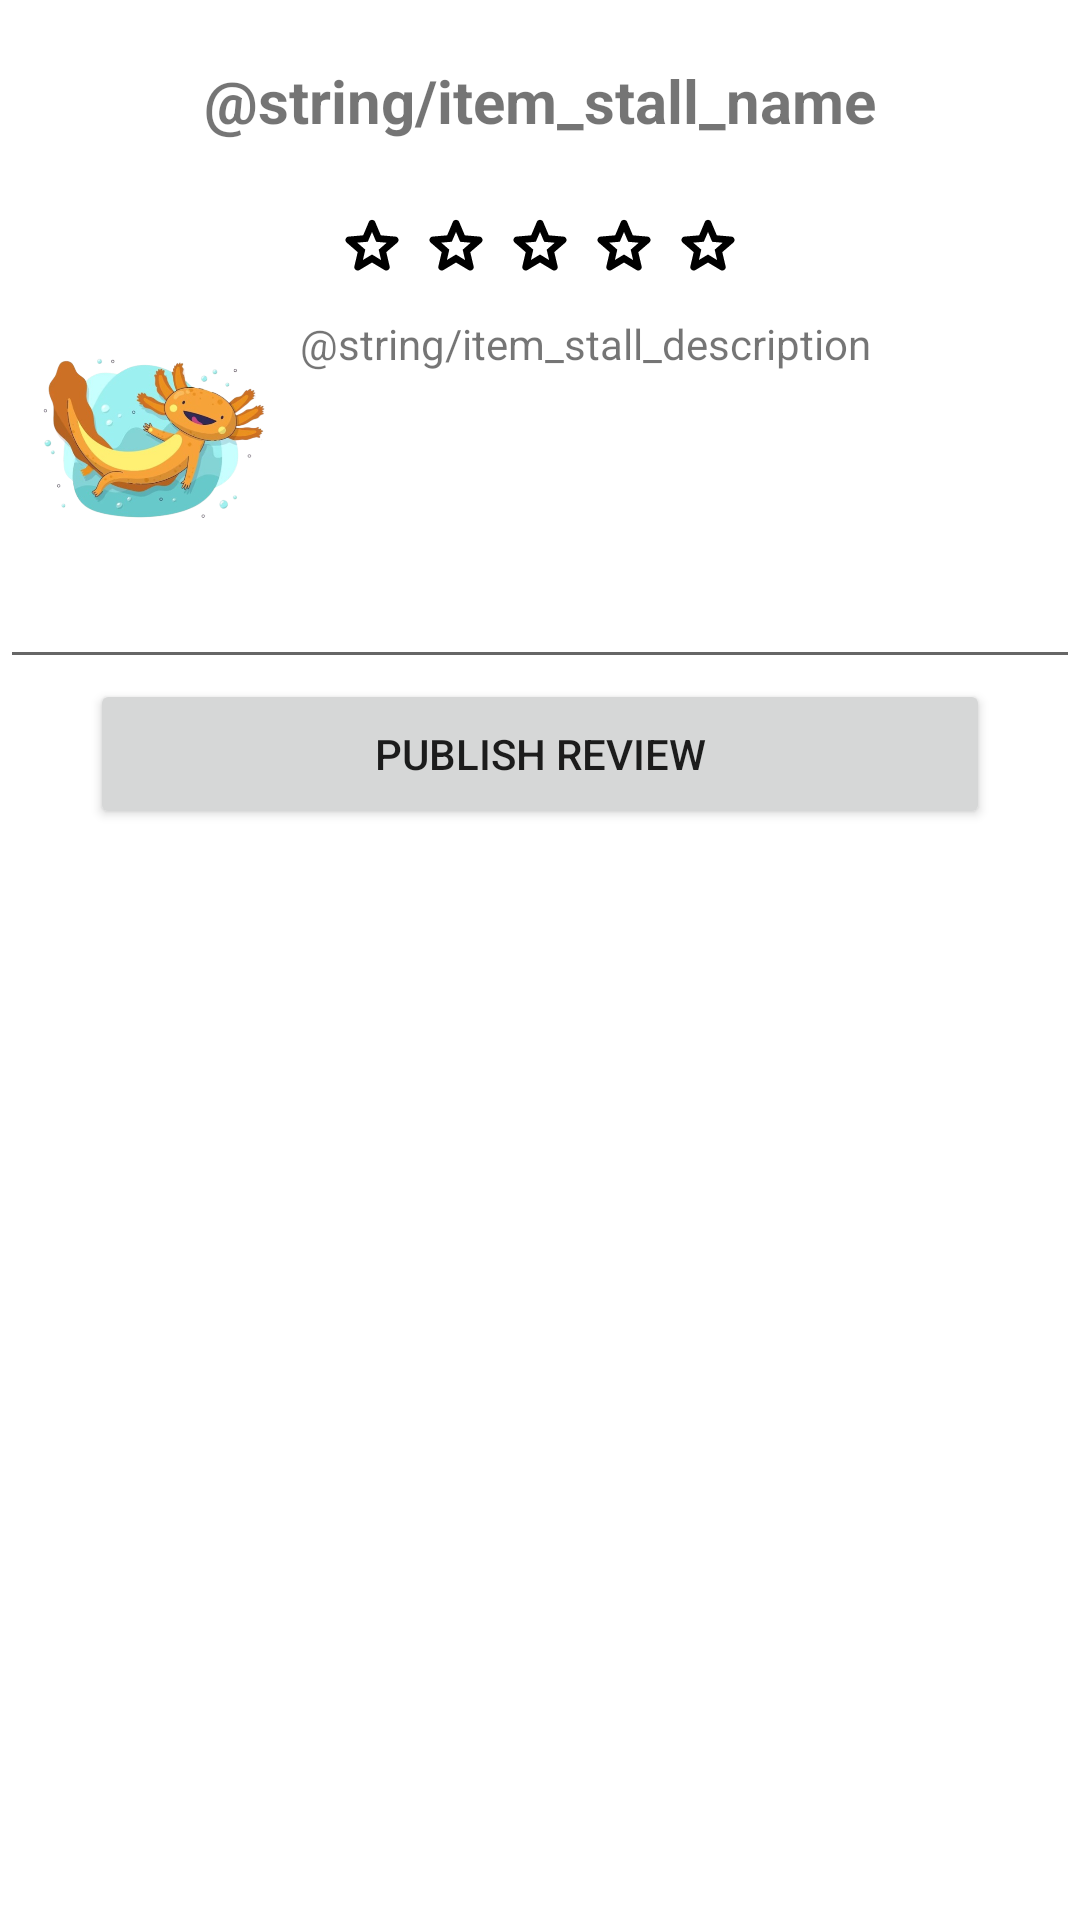

Produce the Android XML layout that renders to this screen, including the resource entries it uses.
<!-- AndroidManifest.xml: application theme Theme.Ajoloferiaxml -->
<!-- res/layout/fragment_add_review.xml -->
<?xml version="1.0" encoding="utf-8"?>
<LinearLayout xmlns:android="http://schemas.android.com/apk/res/android"
    xmlns:app="http://schemas.android.com/apk/res-auto"
    android:layout_width="match_parent"
    android:layout_height="match_parent"
    android:orientation="vertical"
    android:gravity="center|top">
    <TextView
        android:id="@+id/name"
        android:layout_width="wrap_content"
        android:layout_height="wrap_content"
        android:textSize="20sp"
        android:textStyle="bold"
        android:paddingTop="20dp"
        android:text="@string/item_stall_name"
        app:layout_constraintStart_toStartOf="parent"
        app:layout_constraintTop_toBottomOf="@id/stars"
        />
    <LinearLayout
        android:id="@+id/stars"
        android:layout_width="wrap_content"
        android:layout_height="wrap_content"
        android:orientation="horizontal"
        android:paddingTop="20dp"
        android:paddingBottom="10dp"
        app:layout_constraintStart_toStartOf="parent"
        app:layout_constraintTop_toTopOf="parent"
        >

        <ImageButton
            android:id="@+id/stars_icon"
            android:layout_width="28dp"
            android:layout_height="28dp"
            android:background="#00FFFFFF"
            android:src="@drawable/star" />
        <ImageButton
            android:id="@+id/stars_icon2"
            android:layout_width="28dp"
            android:layout_height="28dp"
            android:background="#00FFFFFF"
            android:src="@drawable/star" />
        <ImageButton
            android:id="@+id/stars_icon3"
            android:layout_width="28dp"
            android:layout_height="28dp"
            android:background="#00FFFFFF"
            android:src="@drawable/star" />
        <ImageButton
            android:id="@+id/stars_icon4"
            android:layout_width="28dp"
            android:layout_height="28dp"
            android:background="#00FFFFFF"
            android:src="@drawable/star" />
        <ImageButton
            android:id="@+id/stars_icon5"
            android:layout_width="28dp"
            android:layout_height="28dp"
            android:background="#00FFFFFF"
            android:src="@drawable/star" />

    </LinearLayout>

    <LinearLayout
        android:layout_width="match_parent"
        android:layout_height="wrap_content">
        <ImageView
            android:id="@+id/image"
            android:layout_width="80dp"
            android:layout_height="80dp"
            android:layout_marginHorizontal="10dp"
            android:src="@drawable/img_up_login"/>
        <TextView
            android:id="@+id/description"
            android:layout_width="wrap_content"
            android:layout_height="wrap_content"
            android:text="@string/item_stall_description"
            app:layout_constraintStart_toStartOf="parent"
            app:layout_constraintTop_toBottomOf="@id/name"/>
    </LinearLayout>
    <EditText
        android:id="@+id/review_text"
        android:layout_width="match_parent"
        android:layout_height="wrap_content"/>
    <Button
        android:id="@+id/button_publish_review"
        android:layout_width="300dp"
        android:layout_height="50dp"
        android:text="Publish review" />

</LinearLayout>
<!-- resources referenced by this layout -->
<resources>
  <!-- drawable img_up_login: png bitmap (drawable, 215793 bytes) -->
  <!-- drawable star (drawable) -->
  <vector xmlns:android="http://schemas.android.com/apk/res/android"
      android:width="24dp"
      android:height="24dp"
      android:viewportWidth="960"
      android:viewportHeight="960">
    <path
        android:fillColor="#FF000000"
        android:pathData="M358.54,706.54 L480,633.41l121.46,74.13 -32.04,-138.5 107.17,-92.65 -140.74,-12.52L480,332.89l-55.85,130.22 -140.74,12.28 107.17,93.41 -32.04,137.74ZM480,740.09 L313.28,840.57q-12.67,7.96 -26.35,6.84 -13.67,-1.12 -23.87,-9.08 -10.2,-7.96 -15.79,-20.01 -5.6,-12.05 -2.12,-26.73l44.24,-189.72 -147.72,-127.72q-11.44,-10.19 -14.29,-23.25 -2.86,-13.05 1.38,-25.49 4.24,-12.44 13.79,-20.63 9.56,-8.19 25.23,-10.19l194.72,-17 75.48,-178.96q5.72,-13.91 17.53,-20.63 11.81,-6.72 24.49,-6.72 12.67,0 24.49,6.72 11.81,6.72 17.53,20.63L597.5,377.59l194.72,17q15.67,2 25.23,10.19 9.55,8.2 13.79,20.63 4.24,12.44 1.38,25.49 -2.86,13.06 -14.29,23.25L670.61,601.87l44.24,189.72q3.48,14.67 -2.12,26.73 -5.6,12.06 -15.79,20.01 -10.2,7.96 -23.87,9.08 -13.67,1.12 -26.35,-6.84L480,740.09ZM480,530.72Z"/>
  </vector>
  <string name="item_stall_description">Descripción de la caseta que puede ser muy larga.</string>
  <string name="item_stall_name">Nombre</string>
  <style name="Theme.Ajoloferiaxml" parent="Theme.MaterialComponents.DayNight.DarkActionBar">
          
          <item name="colorPrimary">@color/black</item>
          <item name="colorPrimaryVariant">@color/purple_700</item>
          <item name="colorOnPrimary">@color/white</item>
          
          <item name="colorSecondary">@color/purple_color</item>
          <item name="colorSecondaryVariant">@color/teal_700</item>
          <item name="colorOnSecondary">@color/white</item>
          
          <item name="android:statusBarColor">?attr/colorPrimaryVariant</item>
          
      </style>
  <color name="black">#FF000000</color>
  <color name="purple_700">#FF3700B3</color>
  <color name="white">#FF018786</color>
  <color name="purple_color">#710084</color>
  <color name="teal_700">#FF018786</color>
</resources>
